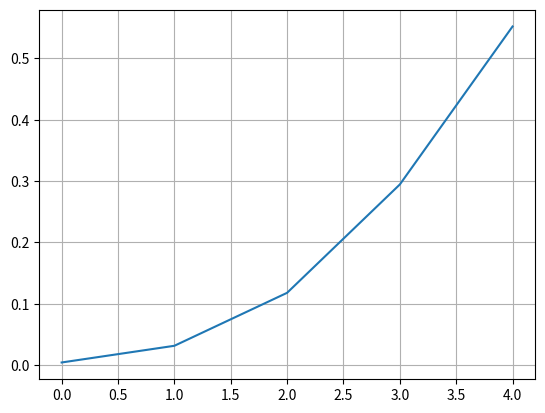

Reproduce this figure in Python. (Note: this script raises an exception after producing the figure.)
import math
import matplotlib.pyplot as plt

def printPlot(x, y, legend = []):
    fig, ax = plt.subplots()
    ax.grid(True)
    ax.plot(x, y, linestyle="solid")
    ax.fill_between(x, y, where = y > [0],
                    color='green', alpha=0.3)
    if legend:
        lgnd = ax.legend(legend, loc='upper center', shadow=True)
        lgnd.get_frame().set_facecolor('#ffb19a')
    plt.show()

class Channel4QS:

    def __init__(self, lambda_, N, alpha):

        nChannel = 4

        p = [0] * (nChannel + 1)

        p[0] = 1.0 / sum([((lambda_ ** k) / (math.factorial(k))) for k in range(nChannel + 1)])
        for k in range(1, nChannel + 1):

            p[k] = (lambda_** k) / math.factorial(k) * p[0]


        for i in p:
            print(i)

        if 1 - sum(p) < 0.0000001:
            print("OK")



        printPlot(range(5), p)

        m_x = sum([p[i] * i for i in range(len(p))])
        print("Найдем среднее число занятых каналов:", m_x)
        m_x2 = sum([p[i] * i ** 2 for i in range(len(p))])
        print("m_x2:", m_x2)
        d_x = m_x2 - m_x ** 2
        print("Дисперсия:", d_x)
        q_x = math.sqrt(d_x)
        print("Среднее квадратическое отклонение:", q_x)

        print()

        D_un = p[nChannel]
        Y = lambda_ * (1 - p[nChannel])
        A = lambda_
        A_ = lambda_
        A_un = A - Y
        A_und = A_ - Y
        D_t  = p[nChannel]
        D_i = A_un / A

        print("1.   Вероятность потери вызовов (вероятность отказа)", D_un)
        print("2.	Интенсивность обслуженной нагрузки", Y)
        print("3.	Интенсивность потенциальной нагрузки", A)
        print("4.	Интенсивность поступающей нагрузки", A_)
        print("5.	Интенсивность утраченной нагрузки", A_un)
        print("6.	Интенсивность избыточная", A_und)
        print("7.	Вероятность потери по времени (доля времени от всего времени обслуживания, когда все каналы заняты)", D_t)
        print("8.	Вероятность потери по нагрузке", D_i)

        print()

        C_t = sum((self.C(N, j) * alpha ** j) for j in range(1, nChannel + 1))
        print(C_t)
        print([(self.C(N, k) * alpha **k) for k in range(nChannel + 1)])
        p = [(self.C(N, k) * alpha **k) / C_t for k in range(nChannel + 1)]


        for i in p:
            print(i)

        if 1 - sum(p) < 0.0000001:
            print("OK")

        m_x = sum([p[i] * i for i in range(len(p))])
        print("Найдем среднее число занятых каналов:", m_x)
        m_x2 = sum([p[i] * i ** 2 for i in range(len(p))])
        print("M(X^2):", m_x2)
        d_x = m_x2 - m_x ** 2
        print("Дисперсия:", d_x)
        q_x = math.sqrt(d_x)
        print("Среднее квадратическое отклонение:", q_x)
        print("Вероятность того, что все каналы заняты:", p[nChannel])

        print()

        N -= 1

        C_t = sum((self.C(N, j) * alpha ** j) for j in range(1, nChannel + 1))
        print(C_t)
        print([(self.C(N, k) * alpha **k) for k in range(nChannel + 1)])
        p = [(self.C(N, k) * alpha **k) / C_t for k in range(nChannel + 1)]


        for i in p:
            print(i)

        if 1 - sum(p) < 0.0000001:
            print("OK")

        m_x = sum([p[i] * i for i in range(len(p))])
        print("Найдем среднее число занятых каналов:", m_x)
        m_x2 = sum([p[i] * i ** 2 for i in range(len(p))])
        print("M(X^2):", m_x2)
        d_x = m_x2 - m_x ** 2
        print("Дисперсия:", d_x)
        q_x = math.sqrt(d_x)
        print("Среднее квадратическое отклонение:", q_x)
        print("Среднее время занятости первого канала:", alpha / (1 + alpha))
        print("Вероятность того, что все каналы заняты:", p[nChannel])


        print()
        N += 1

        D_un = p[nChannel]
        Y = alpha * N * (1 - D_un) / (1 + alpha * (1 - D_un))
        A = N * alpha / (1 + alpha)
        A_ = alpha * N / (1 + alpha * (1 - D_un))
        A_un = A - Y
        A_und = A_ - Y
        D_t = p[nChannel]
        D_i = D_un / (1 + alpha * (1 - D_un))

        print("1.   Вероятность потери вызовов (вероятность отказа)", D_un)
        print("2.	Интенсивность обслуженной нагрузки", Y)
        print("3.	Интенсивность потенциальной нагрузки", A)
        print("4.	Интенсивность поступающей нагрузки", A_)
        print("5.	Интенсивность утраченной нагрузки", A_un)
        print("6.	Интенсивность избыточная", A_und)
        print("7.	Вероятность потери по времени (доля времени от всего времени обслуживания, когда все каналы заняты)", D_t)
        print("8.	Вероятность потери по нагрузке", D_i)

    def C(self, n, k):
        return math.factorial(n) / (math.factorial(k) * math.factorial(n - k))

if __name__ == "__main__":

    lambda_ = 7.5
    N = 5
    alpha = 3

    p = Channel4QS(lambda_, N, alpha)